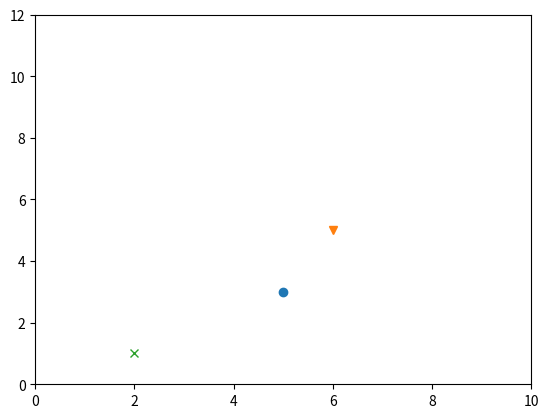

This chart was generated by the following Python code: (Note: this script raises an exception after producing the figure.)
import matplotlib.pyplot as plt
from matplotlib.backends.backend_agg import FigureCanvasAgg
from matplotlib.figure import Figure


fig = plt.figure()
canvas = FigureCanvasAgg(fig)

plt.plot (5,3,'o')
plt.plot (6,5,'v')
plt.plot (2,1,'x')


ax = plt.gca() #(dont understand the output)
ax.axis([0,10,0,12])

canvas.print_figure('images/week2_5.png')

ax = plt.gca()
children = ax.get_children()
for child in children:
        print(child)

#A spine is a axis